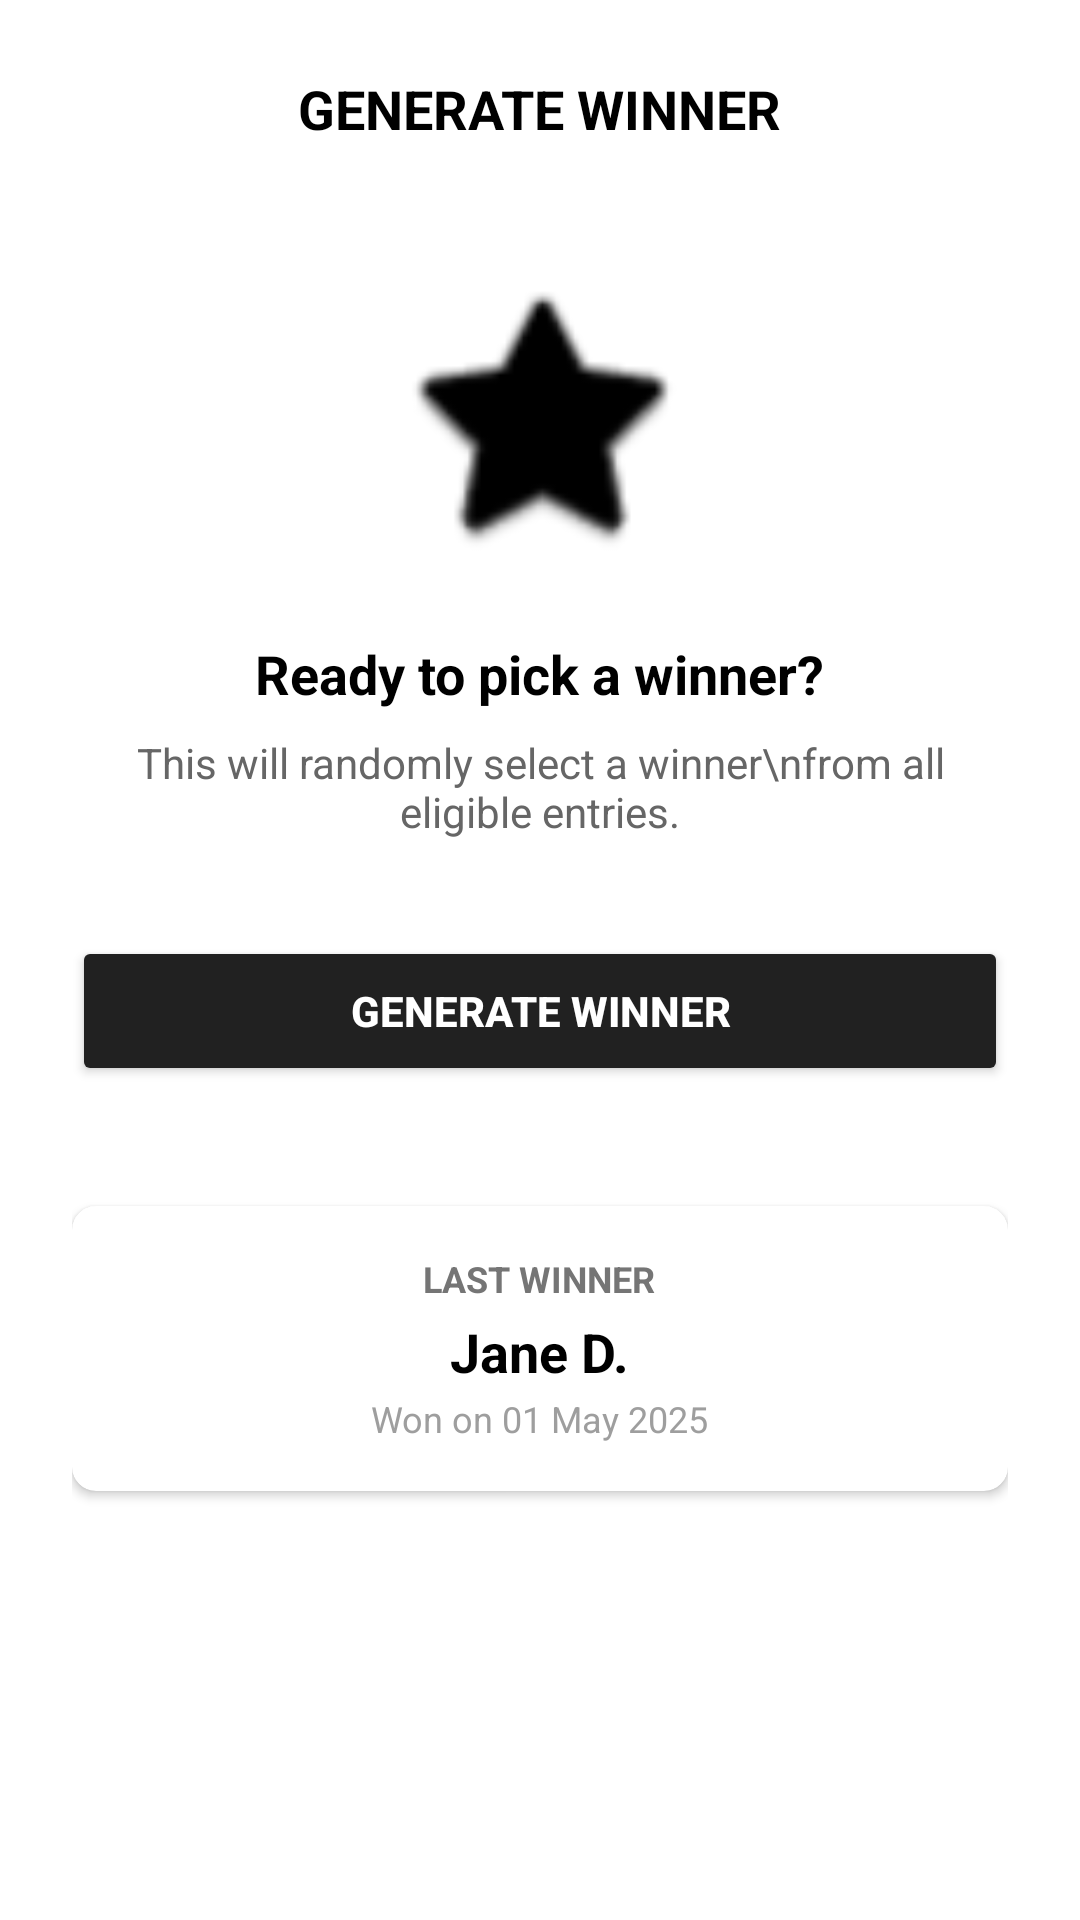

Android layout source for this screen:
<!-- AndroidManifest.xml: application theme Theme.FixTrackPro -->
<!-- res/layout/activity_winner_generator.xml -->
<?xml version="1.0" encoding="utf-8"?>
<LinearLayout xmlns:android="http://schemas.android.com/apk/res/android"
    xmlns:app="http://schemas.android.com/apk/res-auto"
    android:layout_width="match_parent"
    android:layout_height="match_parent"
    android:background="#FFFFFF"
    android:gravity="center_horizontal"
    android:orientation="vertical"
    android:padding="24dp">

    <TextView
        android:layout_width="wrap_content"
        android:layout_height="wrap_content"
        android:text="GENERATE WINNER"
        android:textColor="#000000"
        android:textSize="18sp"
        android:textStyle="bold" />

    <ImageView
        android:layout_width="100dp"
        android:layout_height="100dp"
        android:layout_marginTop="40dp"
        android:src="@android:drawable/btn_star_big_on"
        app:tint="#000000" />

    <TextView
        android:layout_width="wrap_content"
        android:layout_height="wrap_content"
        android:layout_marginTop="24dp"
        android:text="Ready to pick a winner?"
        android:textColor="#000000"
        android:textSize="18sp"
        android:textStyle="bold" />

    <TextView
        android:layout_width="wrap_content"
        android:layout_height="wrap_content"
        android:layout_marginTop="8dp"
        android:gravity="center"
        android:text="This will randomly select a winner\nfrom all eligible entries."
        android:textColor="#666666"
        android:textSize="14sp" />

    <Button
        android:id="@+id/btnGenerateWinner"
        android:layout_width="match_parent"
        android:layout_height="50dp"
        android:layout_marginTop="32dp"
        android:backgroundTint="#212121"
        android:text="GENERATE WINNER"
        android:textColor="#FFFFFF"
        android:textStyle="bold"
        app:cornerRadius="8dp" />

    
    <androidx.cardview.widget.CardView
        android:layout_width="match_parent"
        android:layout_height="wrap_content"
        android:layout_marginTop="40dp"
        app:cardCornerRadius="8dp"
        app:cardElevation="2dp">

        <LinearLayout
            android:layout_width="match_parent"
            android:layout_height="wrap_content"
            android:gravity="center"
            android:orientation="vertical"
            android:padding="16dp">

            <TextView
                android:layout_width="wrap_content"
                android:layout_height="wrap_content"
                android:text="LAST WINNER"
                android:textColor="#757575"
                android:textSize="12sp"
                android:textStyle="bold" />

            <TextView
                android:id="@+id/tvWinnerName"
                android:layout_width="wrap_content"
                android:layout_height="wrap_content"
                android:layout_marginTop="4dp"
                android:text="Jane D."
                android:textColor="#000000"
                android:textSize="18sp"
                android:textStyle="bold" />

            <TextView
                android:id="@+id/tvWinnerDate"
                android:layout_width="wrap_content"
                android:layout_height="wrap_content"
                android:layout_marginTop="2dp"
                android:text="Won on 01 May 2025"
                android:textColor="#9E9E9E"
                android:textSize="12sp" />
        </LinearLayout>
    </androidx.cardview.widget.CardView>

</LinearLayout>
<!-- resources referenced by this layout -->
<resources>
  <style name="Theme.FixTrackPro" parent="Base.Theme.FixTrackPro" />
  <style name="Base.Theme.FixTrackPro" parent="Theme.Material3.DayNight.NoActionBar">
          <item name="colorPrimary">@color/primaryColor</item>
          <item name="colorOnPrimary">@color/onPrimary</item>
          <item name="colorPrimaryContainer">@color/primaryLightColor</item>
          <item name="colorSecondary">@color/secondaryColor</item>
          <item name="colorOnSecondary">@color/onSecondary</item>
          <item name="android:windowBackground">@color/backgroundColor</item>
          <item name="android:statusBarColor">@color/backgroundColor</item>
          <item name="android:windowLightStatusBar">true</item>
      </style>
  <color name="primaryColor">#2563EB</color>
  <color name="onPrimary">#FFFFFF</color>
  <color name="primaryLightColor">#60A5FA</color>
  <color name="secondaryColor">#10B981</color>
  <color name="onSecondary">#FFFFFF</color>
  <color name="backgroundColor">#F8FAFC</color>
</resources>
